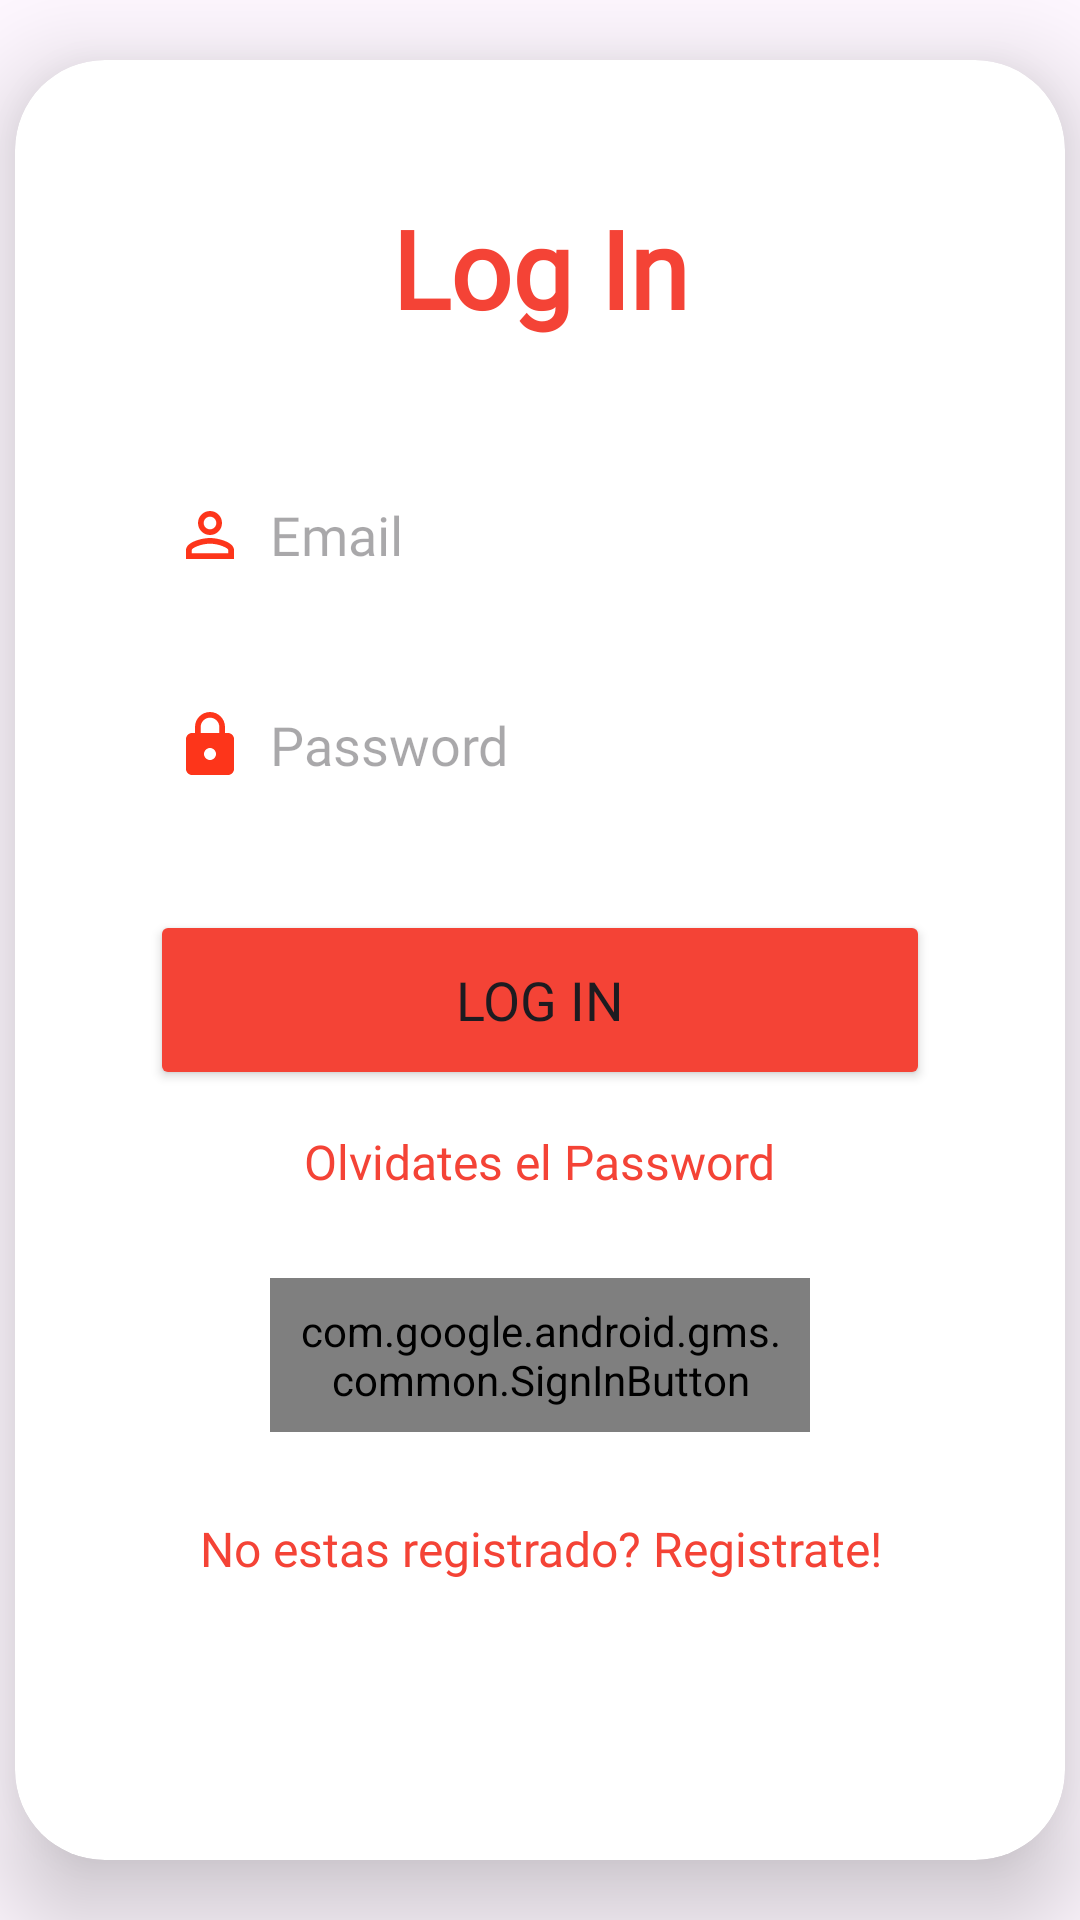

Layout XML and referenced resources for this Android screen:
<!-- AndroidManifest.xml: application theme Theme.Last -->
<!-- res/layout/u_activity_login.xml -->
<?xml version="1.0" encoding="utf-8"?>
<androidx.constraintlayout.widget.ConstraintLayout xmlns:android="http://schemas.android.com/apk/res/android"
    xmlns:app="http://schemas.android.com/apk/res-auto"
    xmlns:tools="http://schemas.android.com/tools"
    android:layout_width="match_parent"
    android:layout_height="match_parent"
    tools:context=".view.u_user.LoginActivity">

    <ImageView
        android:id="@+id/imageView10"
        android:layout_width="wrap_content"
        android:layout_height="wrap_content"
        android:scaleType="centerCrop"
        app:layout_constraintBottom_toBottomOf="parent"
        app:layout_constraintEnd_toEndOf="parent"
        app:layout_constraintStart_toStartOf="parent"
        app:layout_constraintTop_toTopOf="parent"
        app:srcCompat="@drawable/f_fondo1" />

    <androidx.cardview.widget.CardView
        android:id="@+id/cardView6"
        android:layout_width="350dp"
        android:layout_height="600dp"
        app:cardCornerRadius="30dp"
        app:cardElevation="20dp"
        app:layout_constraintBottom_toBottomOf="parent"
        app:layout_constraintEnd_toEndOf="parent"
        app:layout_constraintStart_toStartOf="parent"
        app:layout_constraintTop_toTopOf="parent">

        <androidx.constraintlayout.widget.ConstraintLayout
            android:layout_width="match_parent"
            android:layout_height="match_parent">

            <LinearLayout
                android:layout_width="0dp"
                android:layout_height="0dp"
                android:layout_gravity="center_horizontal"
                android:layout_margin="5dp"
                android:layout_marginStart="5dp"
                android:layout_marginTop="5dp"
                android:layout_marginBottom="14dp"
                android:background="@drawable/f_outline"
                android:orientation="vertical"
                android:padding="40dp"
                app:layout_constraintBottom_toBottomOf="parent"
                app:layout_constraintEnd_toEndOf="parent"
                app:layout_constraintStart_toStartOf="parent"
                app:layout_constraintTop_toTopOf="parent">

                <TextView
                    android:id="@+id/loginText"
                    android:layout_width="match_parent"
                    android:layout_height="wrap_content"
                    android:fontFamily="@font/josefin_sans_semibold"
                    android:text="@string/login"
                    android:textAlignment="center"
                    android:textColor="@color/red"
                    android:textSize="36sp"
                    android:textStyle="bold" />

                <EditText
                    android:id="@+id/login_email"
                    android:layout_width="match_parent"
                    android:layout_height="50dp"
                    android:layout_marginTop="40dp"
                    android:background="@drawable/f_outline"
                    android:drawableLeft="@drawable/s_person_r"
                    android:drawablePadding="8dp"
                    android:fontFamily="@font/josefin_slab"
                    android:hint="@string/email"
                    android:padding="8dp"
                    android:textColor="@color/black" />

                <EditText
                    android:id="@+id/login_password"
                    android:layout_width="match_parent"
                    android:layout_height="50dp"
                    android:layout_marginTop="20dp"
                    android:background="@drawable/f_outline"
                    android:drawableLeft="@drawable/s_lock_r"
                    android:drawablePadding="8dp"
                    android:fontFamily="@font/josefin_slab"
                    android:hint="@string/passowrd"
                    android:inputType="textPassword"
                    android:padding="8dp"
                    android:textColor="@color/black" />

                <Button
                    android:id="@+id/login_button"
                    android:layout_width="match_parent"
                    android:layout_height="60dp"
                    android:layout_marginTop="30dp"
                    android:backgroundTint="@color/red"
                    android:fontFamily="@font/josefin_sans_semibold"
                    android:text="@string/login"
                    android:textSize="18sp"
                    app:cornerRadius="30dp" />

                <TextView
                    android:id="@+id/forgot_password"
                    android:layout_width="wrap_content"
                    android:layout_height="wrap_content"
                    android:layout_gravity="center"
                    android:layout_marginTop="5dp"
                    android:fontFamily="@font/josefin_sans_semibold"
                    android:padding="8dp"
                    android:text="@string/pasolvido"
                    android:textColor="@color/red"
                    android:textSize="16sp" />

                <com.google.android.gms.common.SignInButton
                    android:id="@+id/googleBtn"
                    android:layout_width="match_parent"
                    android:layout_height="wrap_content"
                    android:layout_gravity="center"
                    android:layout_marginStart="40dp"
                    android:layout_marginTop="20dp"
                    android:layout_marginEnd="40dp"
                    android:padding="8dp"
                    android:text="@string/google" />

                <TextView
                    android:id="@+id/signUpRedirectText"
                    android:layout_width="wrap_content"
                    android:layout_height="wrap_content"
                    android:layout_gravity="center"
                    android:layout_marginTop="20dp"
                    android:fontFamily="@font/josefin_sans_semibold"
                    android:padding="8dp"
                    android:text="@string/notyet"
                    android:textAlignment="center"
                    android:textColor="@color/red"
                    android:textSize="16sp" />
            </LinearLayout>
        </androidx.constraintlayout.widget.ConstraintLayout>

    </androidx.cardview.widget.CardView>
</androidx.constraintlayout.widget.ConstraintLayout>
<!-- resources referenced by this layout -->
<resources>
  <color name="black">#FF000000</color>
  <color name="red">#F44336</color>
  <!-- drawable s_lock_r (drawable) -->
  <vector android:alpha="0.9" android:height="24dp" android:tint="#FD1E00"
      android:viewportHeight="24" android:viewportWidth="24"
      android:width="24dp" xmlns:android="http://schemas.android.com/apk/res/android">
      <path android:fillColor="@android:color/white" android:pathData="M18,8h-1L17,6c0,-2.76 -2.24,-5 -5,-5S7,3.24 7,6v2L6,8c-1.1,0 -2,0.9 -2,2v10c0,1.1 0.9,2 2,2h12c1.1,0 2,-0.9 2,-2L20,10c0,-1.1 -0.9,-2 -2,-2zM12,17c-1.1,0 -2,-0.9 -2,-2s0.9,-2 2,-2 2,0.9 2,2 -0.9,2 -2,2zM15.1,8L8.9,8L8.9,6c0,-1.71 1.39,-3.1 3.1,-3.1 1.71,0 3.1,1.39 3.1,3.1v2z"/>
  </vector>
  <!-- drawable s_person_r (drawable) -->
  <vector android:alpha="0.9" android:height="24dp" android:tint="#FD1E00"
      android:viewportHeight="24" android:viewportWidth="24"
      android:width="24dp" xmlns:android="http://schemas.android.com/apk/res/android">
      <path android:fillColor="@android:color/white" android:pathData="M12,5.9c1.16,0 2.1,0.94 2.1,2.1s-0.94,2.1 -2.1,2.1S9.9,9.16 9.9,8s0.94,-2.1 2.1,-2.1m0,9c2.97,0 6.1,1.46 6.1,2.1v1.1L5.9,18.1L5.9,17c0,-0.64 3.13,-2.1 6.1,-2.1M12,4C9.79,4 8,5.79 8,8s1.79,4 4,4 4,-1.79 4,-4 -1.79,-4 -4,-4zM12,13c-2.67,0 -8,1.34 -8,4v3h16v-3c0,-2.66 -5.33,-4 -8,-4z"/>
  </vector>
  <string name="email">Email</string>
  <string name="google">Continua con Google</string>
  <string name="login">Log In</string>
  <string name="notyet">No estas registrado? Registrate!</string>
  <string name="pasolvido">Olvidates el Password</string>
  <string name="passowrd">Password</string>
  <style name="Theme.Last" parent="Base.Theme.Last" />
  <style name="Base.Theme.Last" parent="Theme.Material3.DayNight.NoActionBar">
          <item name="colorPrimary">@color/red</item>
          <item name="colorPrimaryVariant">@color/orange_red</item>
  
      </style>
  <color name="orange_red">#FF5722</color>
</resources>
